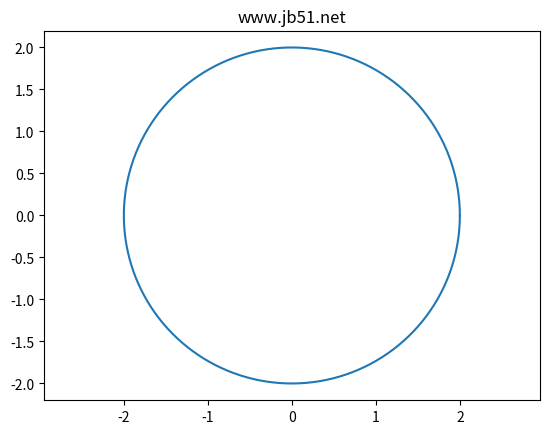
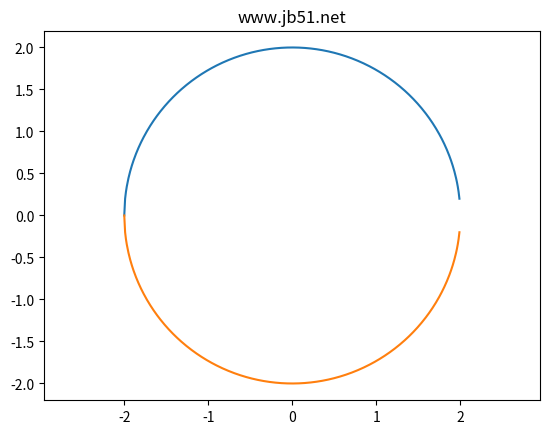

The script that saved these images, in order:
# -*- coding:utf-8 -*-
#! /usr/bin/python3
import numpy as np
import matplotlib.pyplot as plt
# ==========================================
# 圆的基本信息
# 1.圆半径
r = 2.0
# 2.圆心坐标
a, b = (0., 0.)
# ==========================================
# 方法一：参数方程
theta = np.arange(0, 2*np.pi, 0.01)
x = a + r * np.cos(theta)
y = b + r * np.sin(theta)
fig = plt.figure() 
axes = fig.add_subplot(111) 
axes.plot(x, y)
axes.axis('equal')
plt.title('www.jb51.net')
# ==========================================
# 方法二：标准方程
x = np.arange(a-r, a+r, 0.01)
y = b + np.sqrt(r**2 - (x - a)**2)
fig = plt.figure() 
axes = fig.add_subplot(111) 
axes.plot(x, y) # 上半部
axes.plot(x, -y) # 下半部
plt.axis('equal')
plt.title('www.jb51.net')
# ==========================================
plt.show()